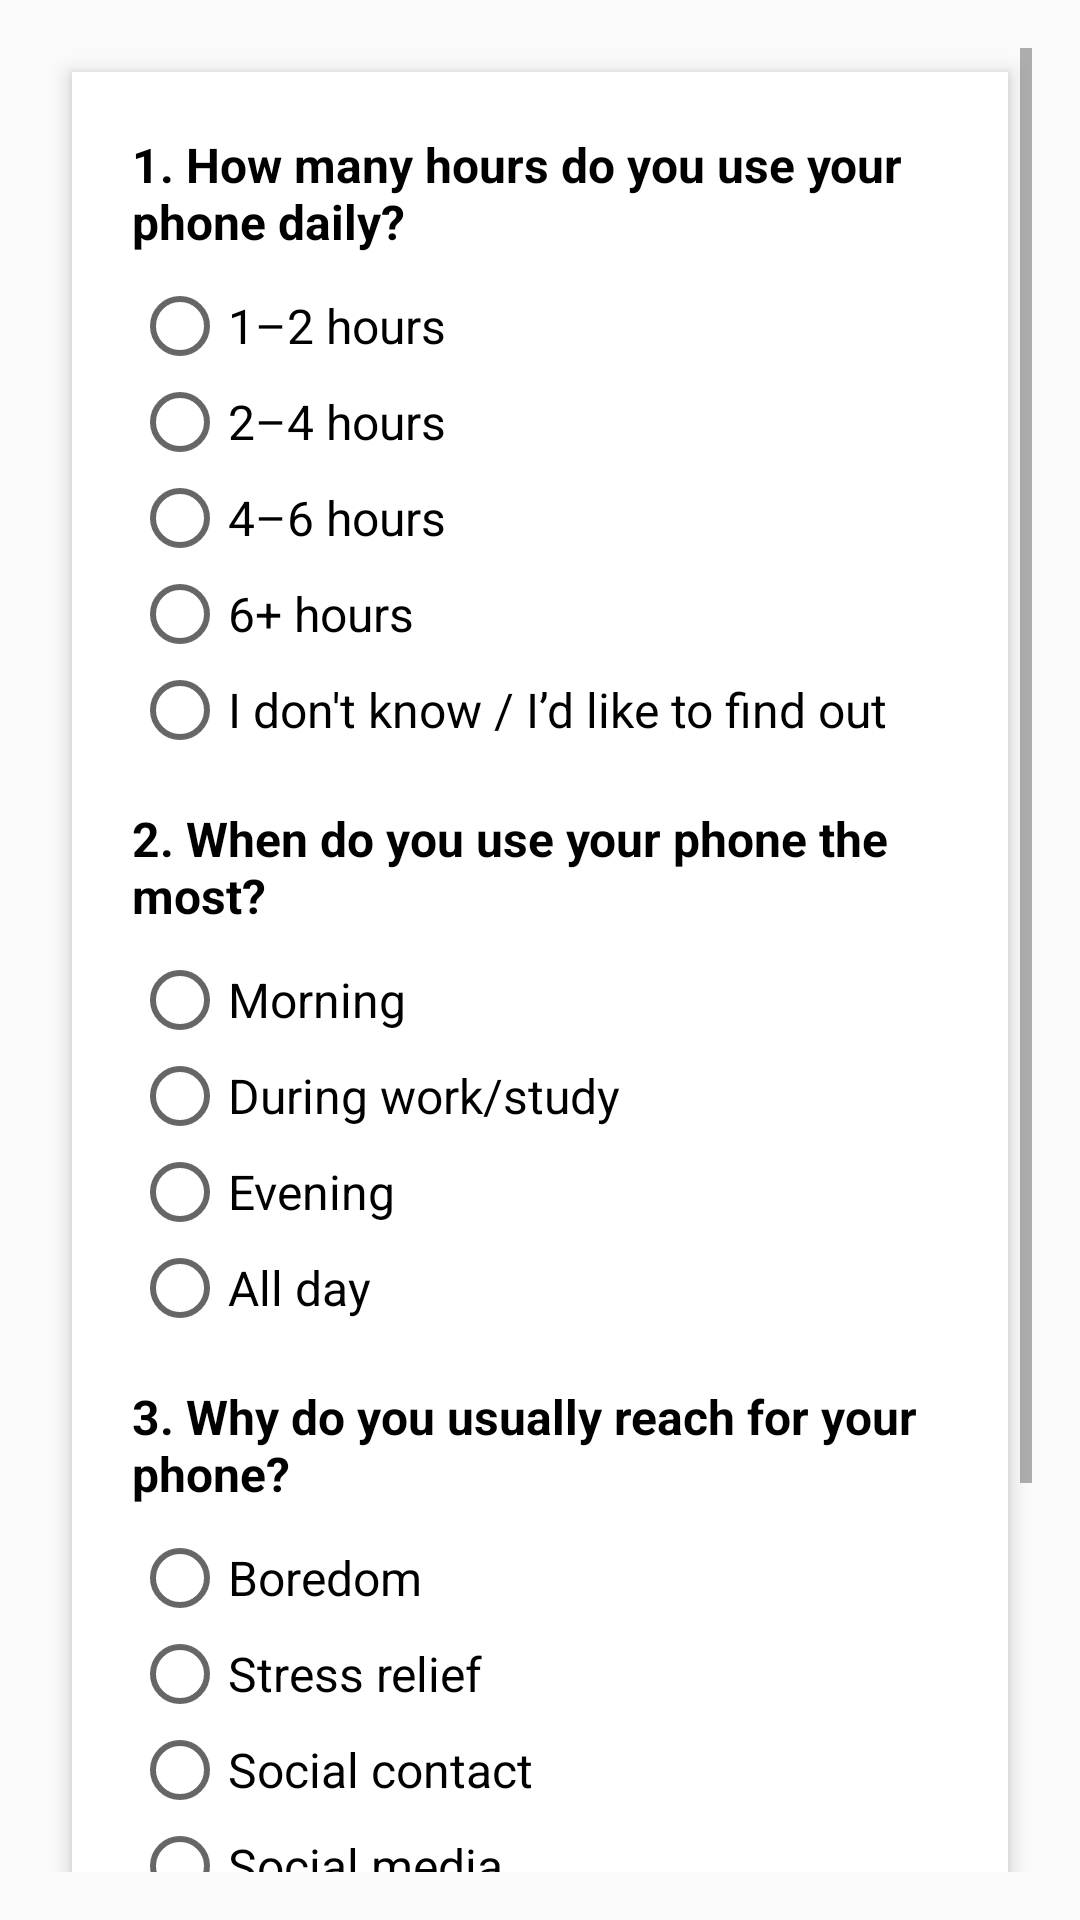

This screen was rendered from an Android layout file. Write that file and the resources it references.
<!-- AndroidManifest.xml: application theme Theme.Login -->
<!-- res/layout/fragment_onboarding_step1.xml -->
<ScrollView xmlns:android="http://schemas.android.com/apk/res/android"
    xmlns:app="http://schemas.android.com/apk/res-auto"
    android:layout_width="match_parent"
    android:layout_height="match_parent"
    android:background="@color/lightGreen"
    android:padding="16dp"
    android:fitsSystemWindows="true">

    <LinearLayout
        android:layout_width="match_parent"
        android:layout_height="wrap_content"
        android:orientation="vertical"
        android:background="@android:color/white"
        android:padding="20dp"
        android:layout_margin="8dp"
        android:elevation="4dp"
        android:clipToPadding="false">

        
        <TextView
            android:text="1. How many hours do you use your phone daily?"
            style="@style/OnboardingText"
            android:textStyle="bold"
            android:layout_marginBottom="8dp"
            android:layout_width="wrap_content"
            android:layout_height="wrap_content" />

        <RadioGroup
            android:id="@+id/rgPhoneUsage"
            android:layout_width="match_parent"
            android:layout_height="wrap_content">
            <RadioButton android:text="1–2 hours" style="@style/OnboardingText"/>
            <RadioButton android:text="2–4 hours" style="@style/OnboardingText"/>
            <RadioButton android:text="4–6 hours" style="@style/OnboardingText"/>
            <RadioButton android:text="6+ hours" style="@style/OnboardingText"/>
            <RadioButton android:text="I don't know / I’d like to find out" style="@style/OnboardingText"/>
        </RadioGroup>

        
        <TextView
            android:text="2. When do you use your phone the most?"
            style="@style/OnboardingText"
            android:textStyle="bold"
            android:layout_marginTop="16dp"
            android:layout_marginBottom="8dp"
            android:layout_width="wrap_content"
            android:layout_height="wrap_content" />

        <RadioGroup
            android:id="@+id/rgTimeOfDay"
            android:layout_width="match_parent"
            android:layout_height="wrap_content">
            <RadioButton android:text="Morning" style="@style/OnboardingText"/>
            <RadioButton android:text="During work/study" style="@style/OnboardingText"/>
            <RadioButton android:text="Evening" style="@style/OnboardingText"/>
            <RadioButton android:text="All day" style="@style/OnboardingText"/>
        </RadioGroup>

        
        <TextView
            android:text="3. Why do you usually reach for your phone?"
            style="@style/OnboardingText"
            android:textStyle="bold"
            android:layout_marginTop="16dp"
            android:layout_marginBottom="8dp"
            android:layout_width="wrap_content"
            android:layout_height="wrap_content" />

        <RadioGroup
            android:id="@+id/rgPhoneReason"
            android:layout_width="match_parent"
            android:layout_height="wrap_content">
            <RadioButton android:text="Boredom" style="@style/OnboardingText"/>
            <RadioButton android:text="Stress relief" style="@style/OnboardingText"/>
            <RadioButton android:text="Social contact" style="@style/OnboardingText"/>
            <RadioButton android:text="Social media" style="@style/OnboardingText"/>
            <RadioButton android:text="Entertainment/games" style="@style/OnboardingText"/>
            <RadioButton android:text="Work/study" style="@style/OnboardingText"/>
            <RadioButton android:text="Just a habit" style="@style/OnboardingText"/>
        </RadioGroup>

        
        <com.google.android.material.button.MaterialButton
            android:id="@+id/btnNextStep1"
            android:layout_width="match_parent"
            android:layout_height="wrap_content"
            android:text="Next"
            android:textAllCaps="false"
            android:layout_marginTop="24dp"
            android:backgroundTint="@color/tealColor"
            android:textColor="@android:color/white"
            app:icon="@drawable/ic_baseline_navigate_next_24"
            app:iconPadding="8dp"
            app:iconGravity="textStart"
            app:cornerRadius="24dp" />
    </LinearLayout>
</ScrollView>
<!-- resources referenced by this layout -->
<resources>
  <color name="tealColor">#008080</color>
  <!-- drawable ic_baseline_navigate_next_24 (drawable) -->
  <vector xmlns:android="http://schemas.android.com/apk/res/android"
      android:width="24dp"
      android:height="24dp"
      android:viewportWidth="24"
      android:viewportHeight="24">
      <path
          android:fillColor="#FFFFFF"
          android:pathData="M9.29,6.71a1,1 0,0 0,0 1.41L13.17,12l-3.88,3.88a1,1 0,1 0,1.41 1.41l4.59,-4.59a1,1 0,0 0,0 -1.41L10.7,6.7a1,1 0,0 0,-1.41 0z" />
  </vector>
  <style name="OnboardingText">
          <item name="android:textColor">@android:color/black</item>
          <item name="android:textSize">16sp</item>
      </style>
  <style name="Theme.Login" parent="Theme.AppCompat.Light.DarkActionBar">
          
          <item name="colorPrimary">#6200EE</item>
          <item name="colorPrimaryDark">#3700B3</item>
          <item name="colorAccent">#03DAC5</item>
      </style>
</resources>
